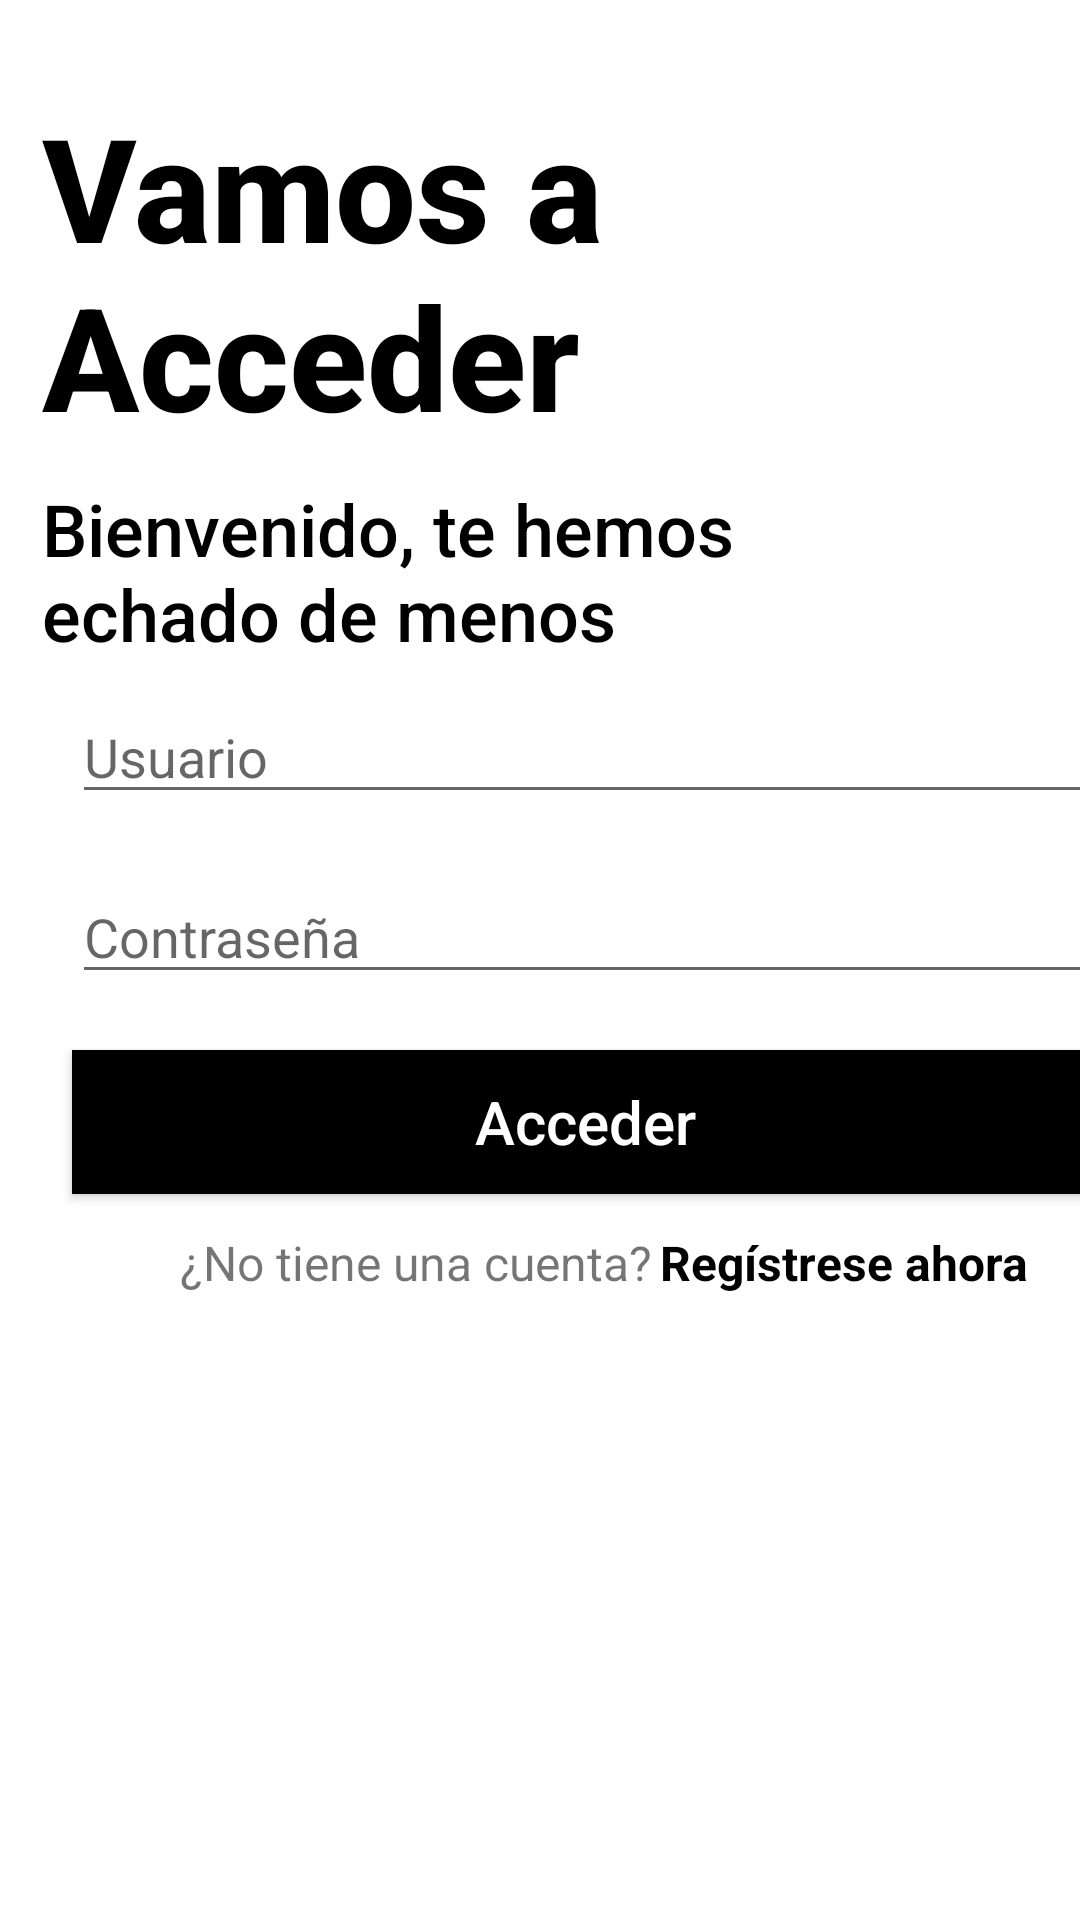

Layout XML and referenced resources for this Android screen:
<!-- AndroidManifest.xml: application theme Theme.APPCurso -->
<!-- res/layout/activity_login.xml -->
<?xml version="1.0" encoding="utf-8"?>
<AbsoluteLayout xmlns:android="http://schemas.android.com/apk/res/android"
    xmlns:app="http://schemas.android.com/apk/res-auto"
    xmlns:tools="http://schemas.android.com/tools"
    android:layout_width="match_parent"
    android:layout_height="match_parent"
    tools:context=".Login">

    <TextView
        android:id="@+id/textView9"
        android:layout_width="wrap_content"
        android:layout_height="wrap_content"
        android:layout_x="60dp"
        android:layout_y="410dp"
        android:text="¿No tiene una cuenta?"
        android:textSize="16sp" />

    <TextView
        android:id="@+id/txtRegistro"
        android:layout_width="wrap_content"
        android:layout_height="wrap_content"
        android:layout_x="220dp"
        android:layout_y="410dp"
        android:clickable="true"
        android:text="Regístrese ahora"
        android:textColor="#000000"
        android:textSize="16sp"
        android:textStyle="bold" />

    <TextView
        android:id="@+id/textView6"
        android:layout_width="193dp"
        android:layout_height="wrap_content"
        android:layout_x="14dp"
        android:layout_y="30dp"
        android:fontFamily="sans-serif-medium"
        android:text="Vamos a Acceder"
        android:textColor="#000000"
        android:textSize="48sp"
        android:textStyle="bold" />

    <TextView
        android:id="@+id/textView7"
        android:layout_width="250dp"
        android:layout_height="wrap_content"
        android:layout_x="14dp"
        android:layout_y="160dp"
        android:fontFamily="sans-serif-medium"
        android:text="Bienvenido, te hemos echado de menos"
        android:textColor="#000000"
        android:textSize="24sp"
        android:textStyle="normal" />

    <EditText
        android:id="@+id/etUsuario2"
        android:layout_width="342dp"
        android:layout_height="wrap_content"
        android:layout_x="24dp"
        android:layout_y="230dp"
        android:ems="10"
        android:hint="Usuario"
        android:inputType="textPersonName" />

    <EditText
        android:id="@+id/etContrasena3"
        android:layout_width="342dp"
        android:layout_height="wrap_content"
        android:layout_x="24dp"
        android:layout_y="290dp"
        android:ems="10"
        android:hint="Contraseña"
        android:inputType="textPassword" />

    <Button
        android:id="@+id/btnAcceder2"
        android:layout_width="342dp"
        android:layout_height="wrap_content"
        android:layout_x="24dp"
        android:layout_y="350dp"
        android:background="#000000"
        android:text="Acceder"
        android:textAllCaps="false"
        android:textColor="#FFFFFF"
        android:textSize="20sp" />
</AbsoluteLayout>
<!-- resources referenced by this layout -->
<resources>
  <style name="Theme.APPCurso" parent="Theme.MaterialComponents.DayNight.DarkActionBar">
          
          <item name="colorPrimary">@color/purple_500</item>
          <item name="colorPrimaryVariant">@color/purple_700</item>
          <item name="colorOnPrimary">@color/white</item>
          
          <item name="colorSecondary">@color/teal_200</item>
          <item name="colorSecondaryVariant">@color/teal_700</item>
          <item name="colorOnSecondary">@color/black</item>
          
          <item name="android:statusBarColor" tools:targetApi="l">?attr/colorPrimaryVariant</item>
          
      </style>
  <!-- not gathered from this repository: default colours our renderer supplied (Android Studio template values) -->
  <color name="purple_500">#FF6200EE</color>
  <color name="purple_700">#FF3700B3</color>
  <color name="teal_200">#FF03DAC5</color>
  <color name="teal_700">#FF018786</color>
  <color name="black">#FF000000</color>
  <color name="white">#FFFFFFFF</color>
</resources>
